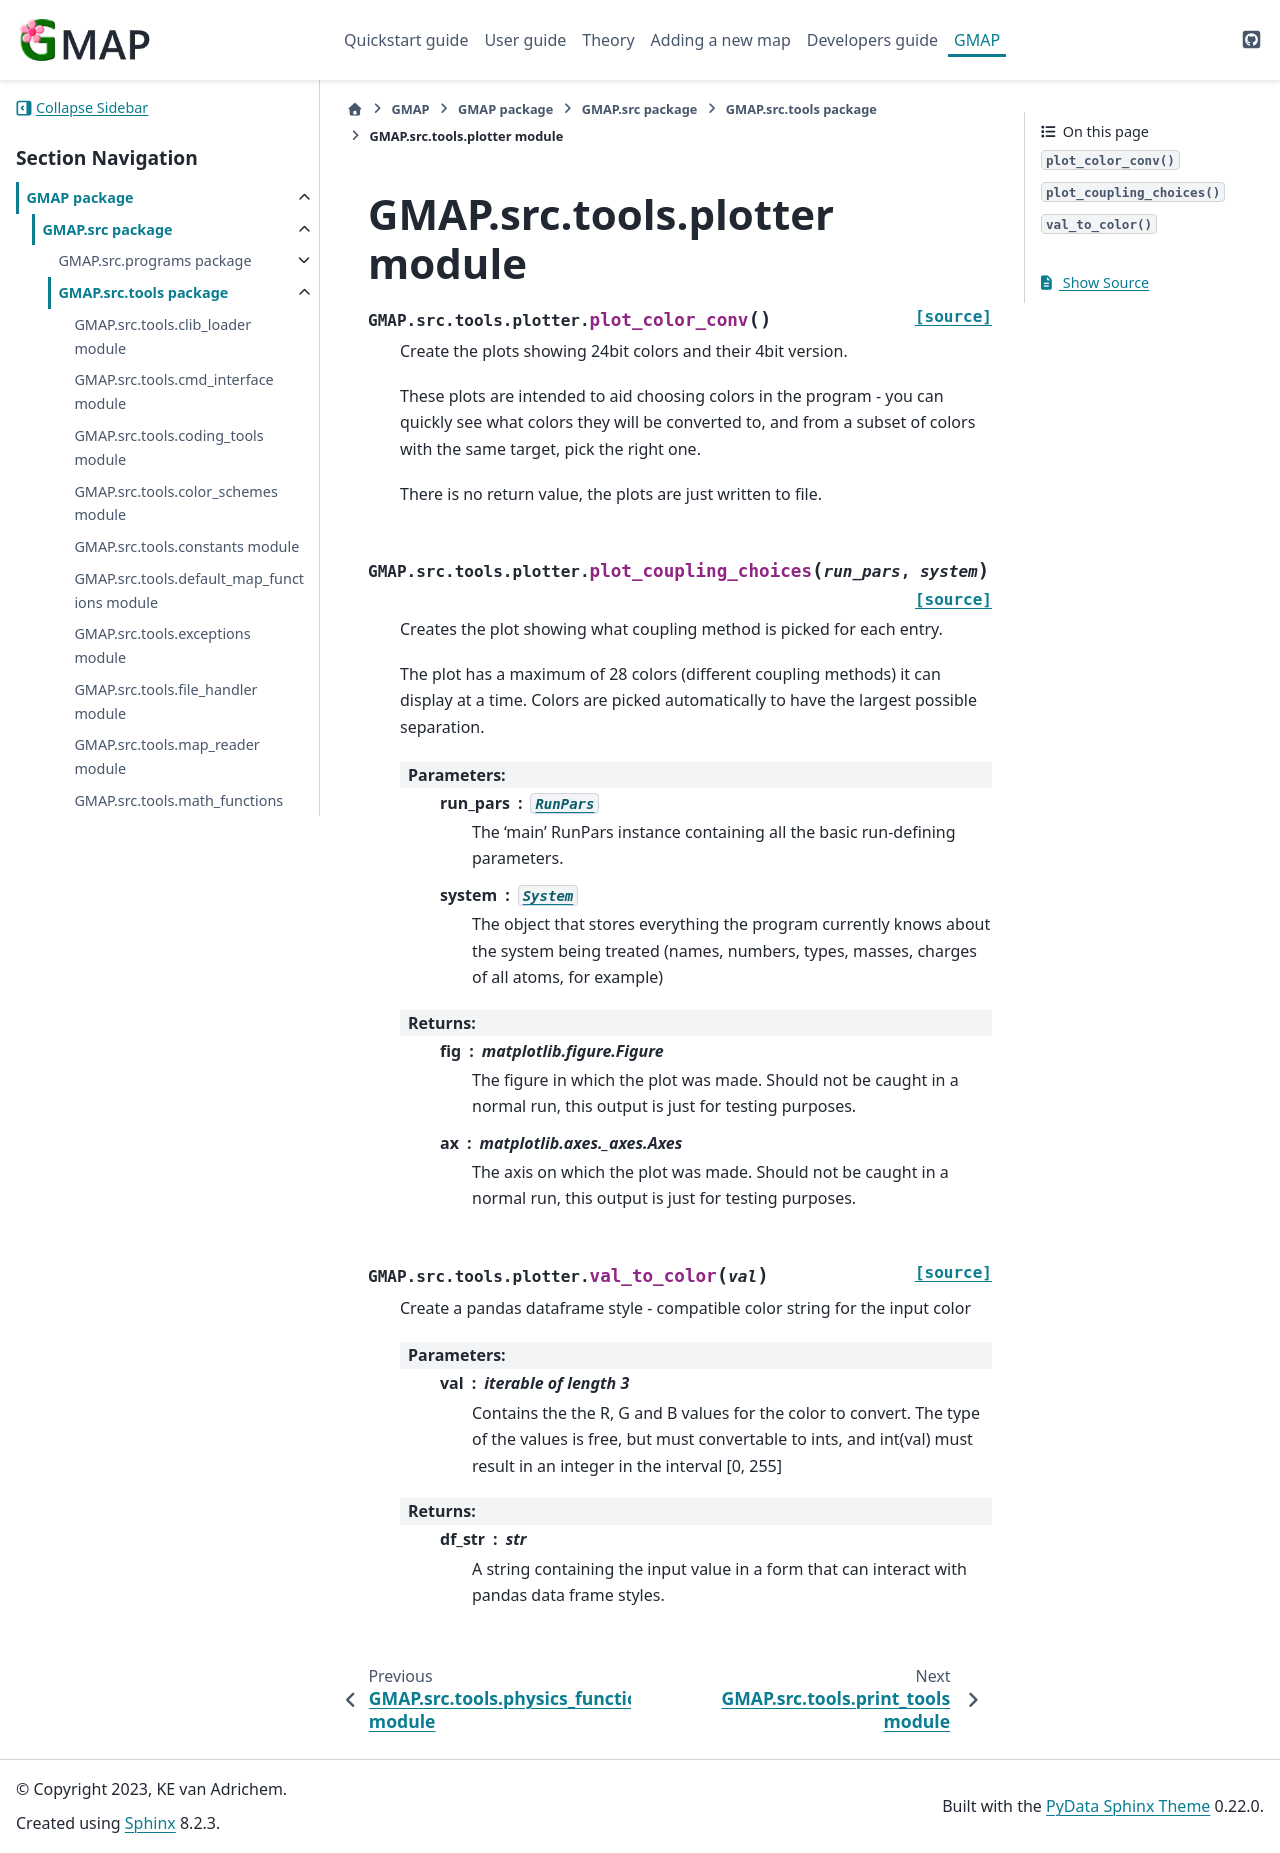

repository: Kimvana/GMAP · page: api_out/GMAP.src.tools.plotter.html · generator: sphinx

GMAP.src.tools.plotter module
=============================

.. automodule:: GMAP.src.tools.plotter
   :members:
   :undoc-members:
   :show-inheritance:
   :private-members:
